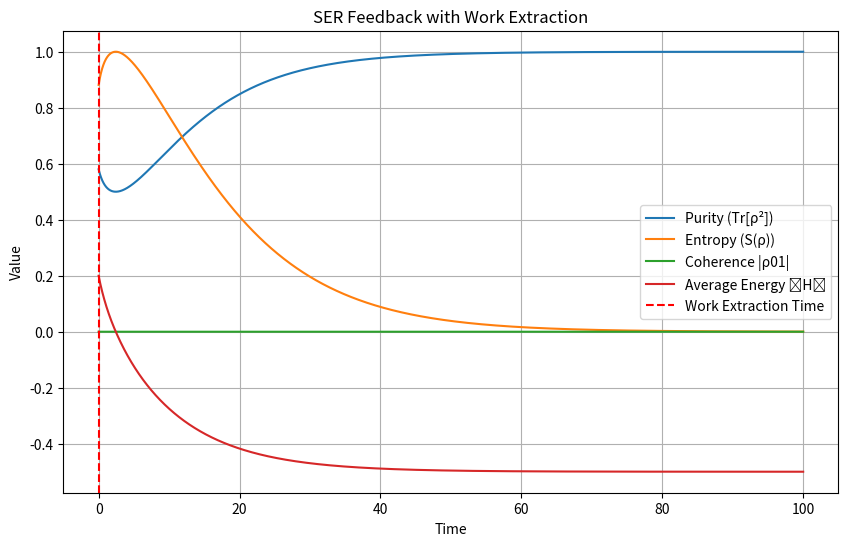

Reproduce this figure in Python.
import numpy as np
import matplotlib.pyplot as plt

##############################################################################
# 1) SIMULATION PARAMETERS
##############################################################################
dt = 0.001          # Time step
total_time = 100.0  # Total simulation time
num_steps = int(total_time / dt)
time_axis = np.linspace(0, total_time, num_steps + 1)
ser_delay = int(num_steps * 0.2)

##############################################################################
# 2) SYSTEM MATRICES (2×2 SINGLE-QUBIT)
##############################################################################
# Pauli matrices and identity
I = np.array([[1, 0], [0, 1]], dtype=complex)
sigma_x = np.array([[0, 1], [1, 0]], dtype=complex)  # X gate (bit flip)
sigma_z = np.array([[1, 0], [0, -1]], dtype=complex)  # Energy eigenbasis
sigma_m = np.array([[0, 0], [1, 0]], dtype=complex)  # Lowering operator

# Define Hamiltonian (simple qubit energy splitting)
omega = 1.0  # Qubit frequency
H = (omega / 2) * sigma_z  # Standard qubit Hamiltonian

# Define Lindblad collapse operator for decay
L = sigma_m  # Spontaneous emission operator

# Initial state: Superposition (Work-Retaining)
rho = np.array([[0.7, 0.0], [0.0, 0.3]], dtype=complex)  # Mixed state

##############################################################################
# 3) SIMULATION PARAMETERS FOR SER FEEDBACK
##############################################################################
gamma = 0.1   # Spontaneous emission rate
beta_0 = 0.5  # SER feedback strength (increased)
hbar = 1.0    # Set hbar = 1 for simplicity

##############################################################################
# 4) ARRAYS TO STORE EVOLUTION DATA
##############################################################################
purity_vals = np.zeros(num_steps + 1)
entropy_vals = np.zeros(num_steps + 1)
coherence_vals = np.zeros(num_steps + 1)
energy_vals = np.zeros(num_steps + 1)  # Track energy ⟨H⟩

##############################################################################
# 5) HELPER FUNCTIONS
##############################################################################
def von_neumann_entropy(rho):
    """Compute von Neumann entropy S(ρ) = -Tr(ρ log ρ)."""
    eigvals = np.linalg.eigvalsh(rho)
    eigvals = eigvals[eigvals > 1e-12]  # Ignore near-zero values
    return -np.sum(eigvals * np.log2(eigvals))

def enforce_positivity(rho):
    """Ensure ρ remains a valid density matrix by clamping negative eigenvalues."""
    eigvals, eigvecs = np.linalg.eigh(rho)
    eigvals = np.clip(eigvals, 0, None)  # Remove negative eigenvalues
    rho = eigvecs @ np.diag(eigvals) @ eigvecs.conj().T
    return rho / np.trace(rho)  # Normalize trace back to 1

def coherence_measure(rho):
    """Measure coherence as the magnitude of off-diagonal elements."""
    return np.abs(rho[0, 1])

def average_energy(rho, H):
    """Calculate the expectation value ⟨H⟩."""
    return np.real(np.trace(rho @ H))

def lindblad_ser_step(rho):
    """Compute the time derivative dρ/dt using Lindblad evolution + SER feedback."""
    # Standard Lindblad dissipator: LρL† - 1/2 {L†L, ρ}
    lindblad = L @ rho @ L.conj().T - 0.5 * (L.conj().T @ L @ rho + rho @ L.conj().T @ L)

    # Compute SER feedback function F(ρ)
    pop_diff = np.abs(rho[0, 0] - rho[1, 1])  # Population imbalance
    coherence = coherence_measure(rho)

    # Modified F(ρ) → Drives SER toward work retention
    F_rho = 0.5 * (pop_diff + coherence + 1)

    # Adaptive feedback strength to avoid relaxation
    beta = beta_0 * F_rho * (1 - rho[1,1])

    # SER feedback term: β F(ρ) (I - ρ) LρL† (I - ρ)
    ser_feedback = beta * (I - rho) @ L @ rho @ L.conj().T @ (I - rho)

    # Von Neumann evolution: -i [H, ρ]
    von_neumann = -1j * (H @ rho - rho @ H)

    # Total evolution equation
    d_rho = von_neumann + gamma * lindblad + ser_feedback
    return d_rho

##############################################################################
# 6) MAIN SIMULATION LOOP
##############################################################################
# Store initial values
purity_vals[0] = np.real(np.trace(rho @ rho))  # Tr(ρ²)
entropy_vals[0] = von_neumann_entropy(rho)
coherence_vals[0] = coherence_measure(rho)
energy_vals[0] = average_energy(rho, H)  # Initial Energy

max_energy = energy_vals[0]
max_energy_step = 0  # Store when max energy occurs

# Time evolution
for step in range(num_steps):
    rho += dt * lindblad_ser_step(rho)  # Euler step
    rho = enforce_positivity(rho)  # Ensure positivity

    # Store observables
    purity_vals[step + 1] = np.real(np.trace(rho @ rho))  # Purity Tr(ρ²)
    entropy_vals[step + 1] = von_neumann_entropy(rho)  # Entropy S(ρ)
    coherence_vals[step + 1] = coherence_measure(rho)  # Coherence |ρ01|
    energy_vals[step + 1] = average_energy(rho, H)  # Energy ⟨H⟩

    if step > ser_delay and energy_vals[step + 1] > max_energy:
        # Only start tracking max energy after 10% of simulation
        max_energy = energy_vals[step + 1]
        max_energy_step = step + 1  # Store the step index

##############################################################################
# 7) APPLY UNITARY OPERATION (WORK EXTRACTION)
##############################################################################
# Measure energy before applying unitary
pre_energy = average_energy(rho, H)

# Check if applying the unitary reduces energy
rho_flipped = sigma_x @ rho @ sigma_x  # Apply Pauli-X
post_energy = average_energy(rho_flipped, H)

# Only apply the unitary if it leads to work extraction
if post_energy < pre_energy:
    rho = rho_flipped  # Accept the transition
    work_extracted = pre_energy - post_energy
else:
    work_extracted = 0.0  # No work was extractable

# Store the final energy
final_energy = average_energy(rho, H)

# Compute Efficiency Metrics
E_init = energy_vals[0]  # Initial energy
E_max = max(energy_vals)  # Maximum energy before work extraction
E_min = min(energy_vals)  # Minimum energy reached

eta = work_extracted / E_max if E_max > 0 else 0
eta_recovery = work_extracted / (E_max - E_min) if (E_max - E_min) > 0 else 0
eta_SER = work_extracted / (E_max - E_init) if (E_max - E_init) > 0 else 0

# Print efficiency results
print(f"🔹 Work Extracted: {work_extracted:.6f}")
print(f"🔹 Efficiency η = {eta:.6%}")
print(f"🔹 Energy Recovery Ratio η_recovery = {eta_recovery:.6%}")
print(f"🔹 SER Efficiency η_SER = {eta_SER:.6%}")

##############################################################################
# 8) PLOTTING RESULTS
##############################################################################
plt.figure(figsize=(10, 6))
plt.plot(time_axis, purity_vals, label="Purity (Tr[ρ²])")
plt.plot(time_axis, entropy_vals, label="Entropy (S(ρ))")
plt.plot(time_axis, coherence_vals, label="Coherence |ρ01|")
plt.plot(time_axis, energy_vals, label="Average Energy ⟨H⟩")
plt.axvline(time_axis[max_energy_step], color="red", linestyle="--", label="Work Extraction Time")
plt.xlabel("Time")
plt.ylabel("Value")
plt.legend()
plt.title("SER Feedback with Work Extraction")
plt.grid()
plt.show()

##############################################################################
# 9) PRINT FINAL VALUES
##############################################################################
print(f"Final Purity: {purity_vals[-1]:.6f}")
print(f"Final Entropy: {entropy_vals[-1]:.6f}")
print(f"Final Coherence: {coherence_vals[-1]:.6f}")
print(f"Max Extractable Work: {max_energy:.6f}")
print(f"Final Energy ⟨H⟩ After Work Extraction: {final_energy:.6f}")
print(f"Work Extracted: {work_extracted:.6f}")
